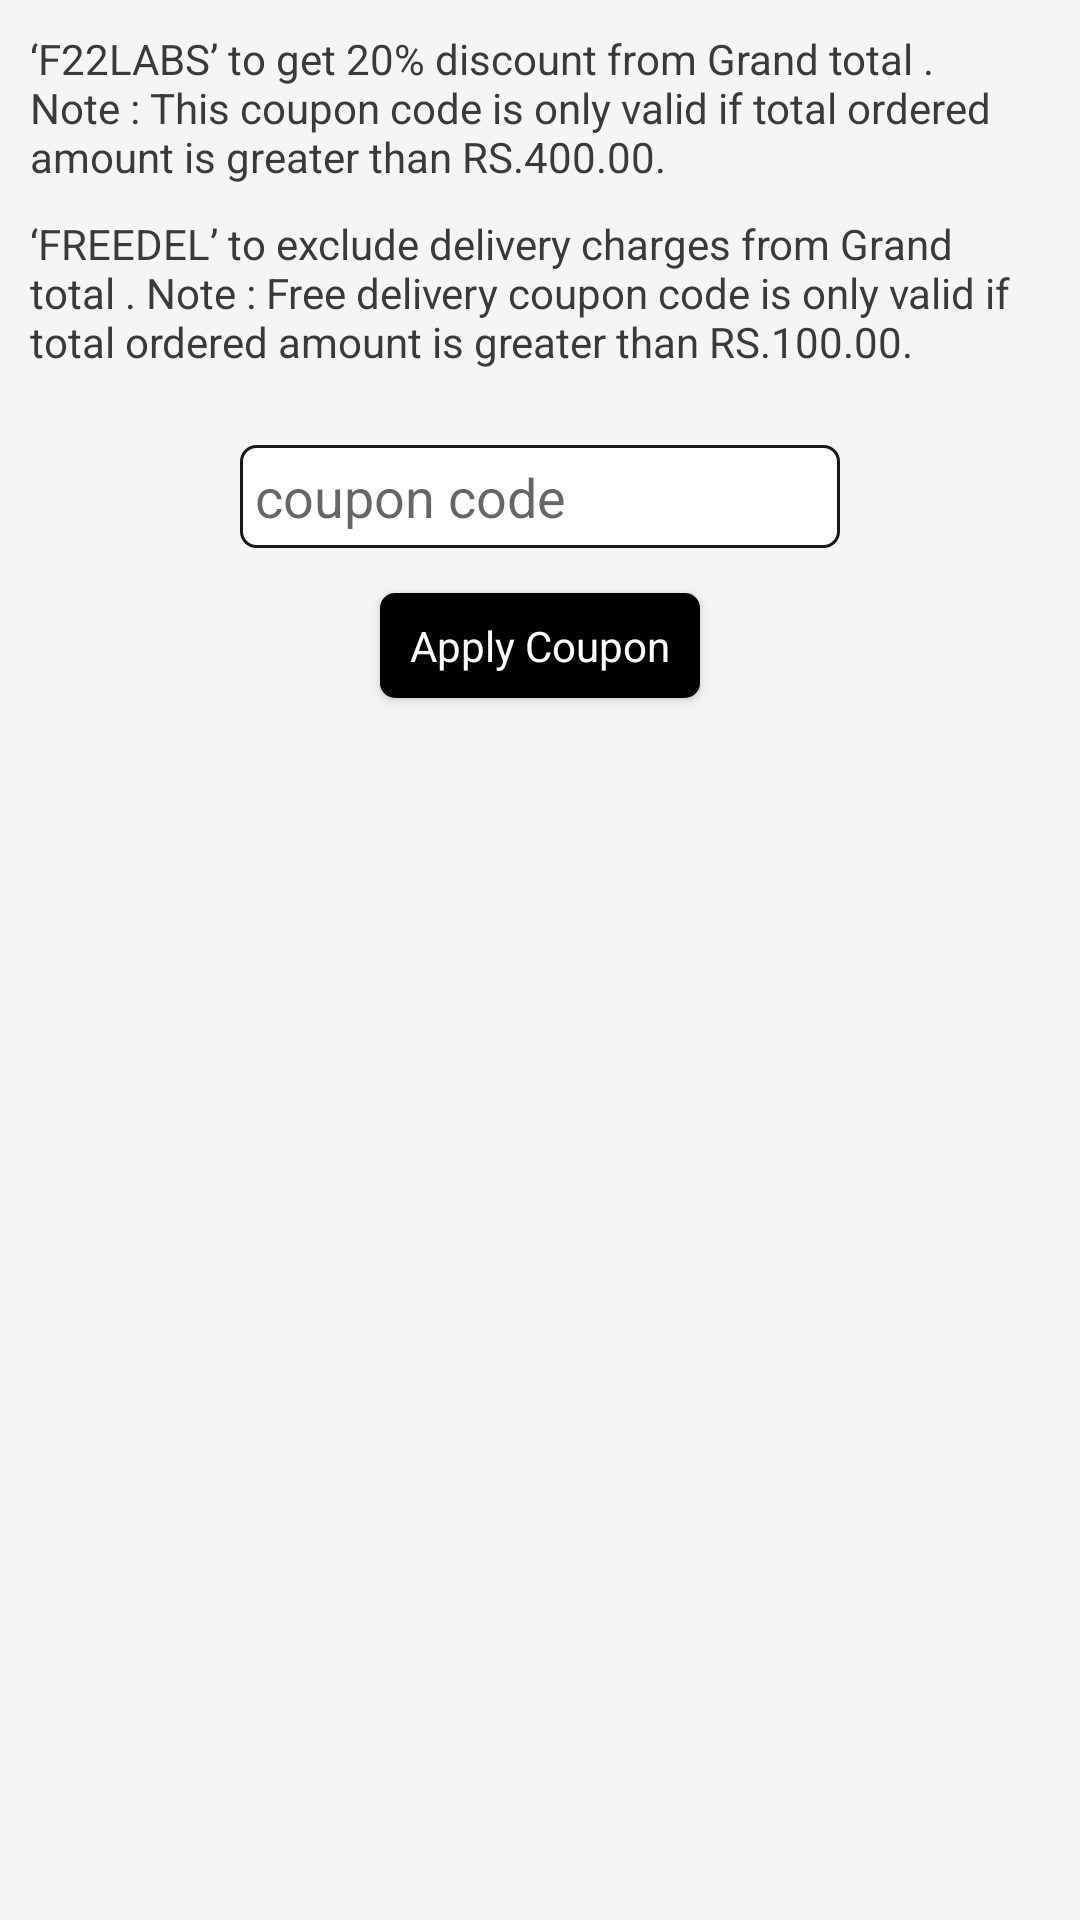

Write the Android layout XML for this screen, with the resource values it uses.
<!-- AndroidManifest.xml: application theme AppTheme -->
<!-- res/layout/coupon_dialog.xml -->
<?xml version="1.0" encoding="utf-8"?>
<LinearLayout xmlns:android="http://schemas.android.com/apk/res/android"
    android:layout_width="match_parent"
    android:layout_height="wrap_content"
    android:background="@color/light_gray"
    android:orientation="vertical"
    android:padding="10dp">

    <TextView

        android:layout_width="wrap_content"
        android:layout_height="wrap_content"
        android:text="@string/f22labs_to_get_20_discount"
        android:textAppearance="@style/Base.TextAppearance.AppCompat.Small"
        android:textColor="@color/text_title" />

    <TextView
        android:layout_width="wrap_content"
        android:layout_height="wrap_content"
        android:layout_marginTop="10dp"
        android:text="@string/freedel_to_exclude_delivery_charges"
        android:textAppearance="@style/Base.TextAppearance.AppCompat.Small"
        android:textColor="@color/text_title" />


    <EditText
        android:id="@+id/edtCoupon"
        android:layout_width="200dp"
        android:layout_height="wrap_content"
        android:layout_gravity="center_horizontal"
        android:layout_marginTop="25dp"
        android:background="@drawable/rect_bg"
        android:hint="@string/coupon_code"
        android:inputType="textCapCharacters"
        android:padding="5dp"
        android:textColor="@color/text_title" />

    <Button
        android:id="@+id/btnApplyCoupon"
        android:layout_width="wrap_content"
        android:layout_height="35dp"
        android:layout_gravity="center_horizontal"
        android:layout_marginTop="15dp"
        android:background="@drawable/btn_bg"
        android:paddingLeft="10dp"
        android:paddingRight="10dp"
        android:text="@string/apply_coupon"
        android:textAppearance="@style/Base.TextAppearance.AppCompat.Small"
        android:textColor="@android:color/white" />

</LinearLayout>
<!-- resources referenced by this layout -->
<resources>
  <color name="light_gray">#f5f5f5</color>
  <color name="text_title">#3b3a3a</color>
  <!-- drawable btn_bg (drawable) -->
  <?xml version="1.0" encoding="utf-8"?>
  <shape xmlns:android="http://schemas.android.com/apk/res/android" android:shape="rectangle">
      <solid android:color="#000000"/>
      <corners android:radius="5dp"/>
  
  </shape>
  <!-- drawable rect_bg (drawable) -->
  <?xml version="1.0" encoding="utf-8"?>
  <shape xmlns:android="http://schemas.android.com/apk/res/android" android:shape="rectangle">
      <solid android:color="@android:color/white"/>
      <stroke android:color="#1a1919" android:width="1dp"/>
      <corners android:radius="5dp"/>
  
  </shape>
  <string name="apply_coupon">Apply Coupon</string>
  <string name="coupon_code">coupon code</string>
  <string name="f22labs_to_get_20_discount">‘F22LABS’ to get 20% discount from Grand total . Note : This coupon code is only valid if total ordered amount is greater than RS.400.00.</string>
  <string name="freedel_to_exclude_delivery_charges">‘FREEDEL’ to exclude delivery charges from Grand total . Note : Free delivery coupon code is only valid if total ordered amount is greater than RS.100.00.</string>
  <style name="AppTheme" parent="Theme.AppCompat.Light.NoActionBar">
          
          <item name="colorPrimary">@color/colorPrimary</item>
          <item name="colorPrimaryDark">@color/colorPrimaryDark</item>
          <item name="colorAccent">@color/colorAccent</item>
          <item name="android:textColorPrimary">@color/text_title</item>
      </style>
  <color name="colorPrimary">#FFFFFF</color>
  <color name="colorPrimaryDark">#262626</color>
  <color name="colorAccent">#fff5f5</color>
</resources>
